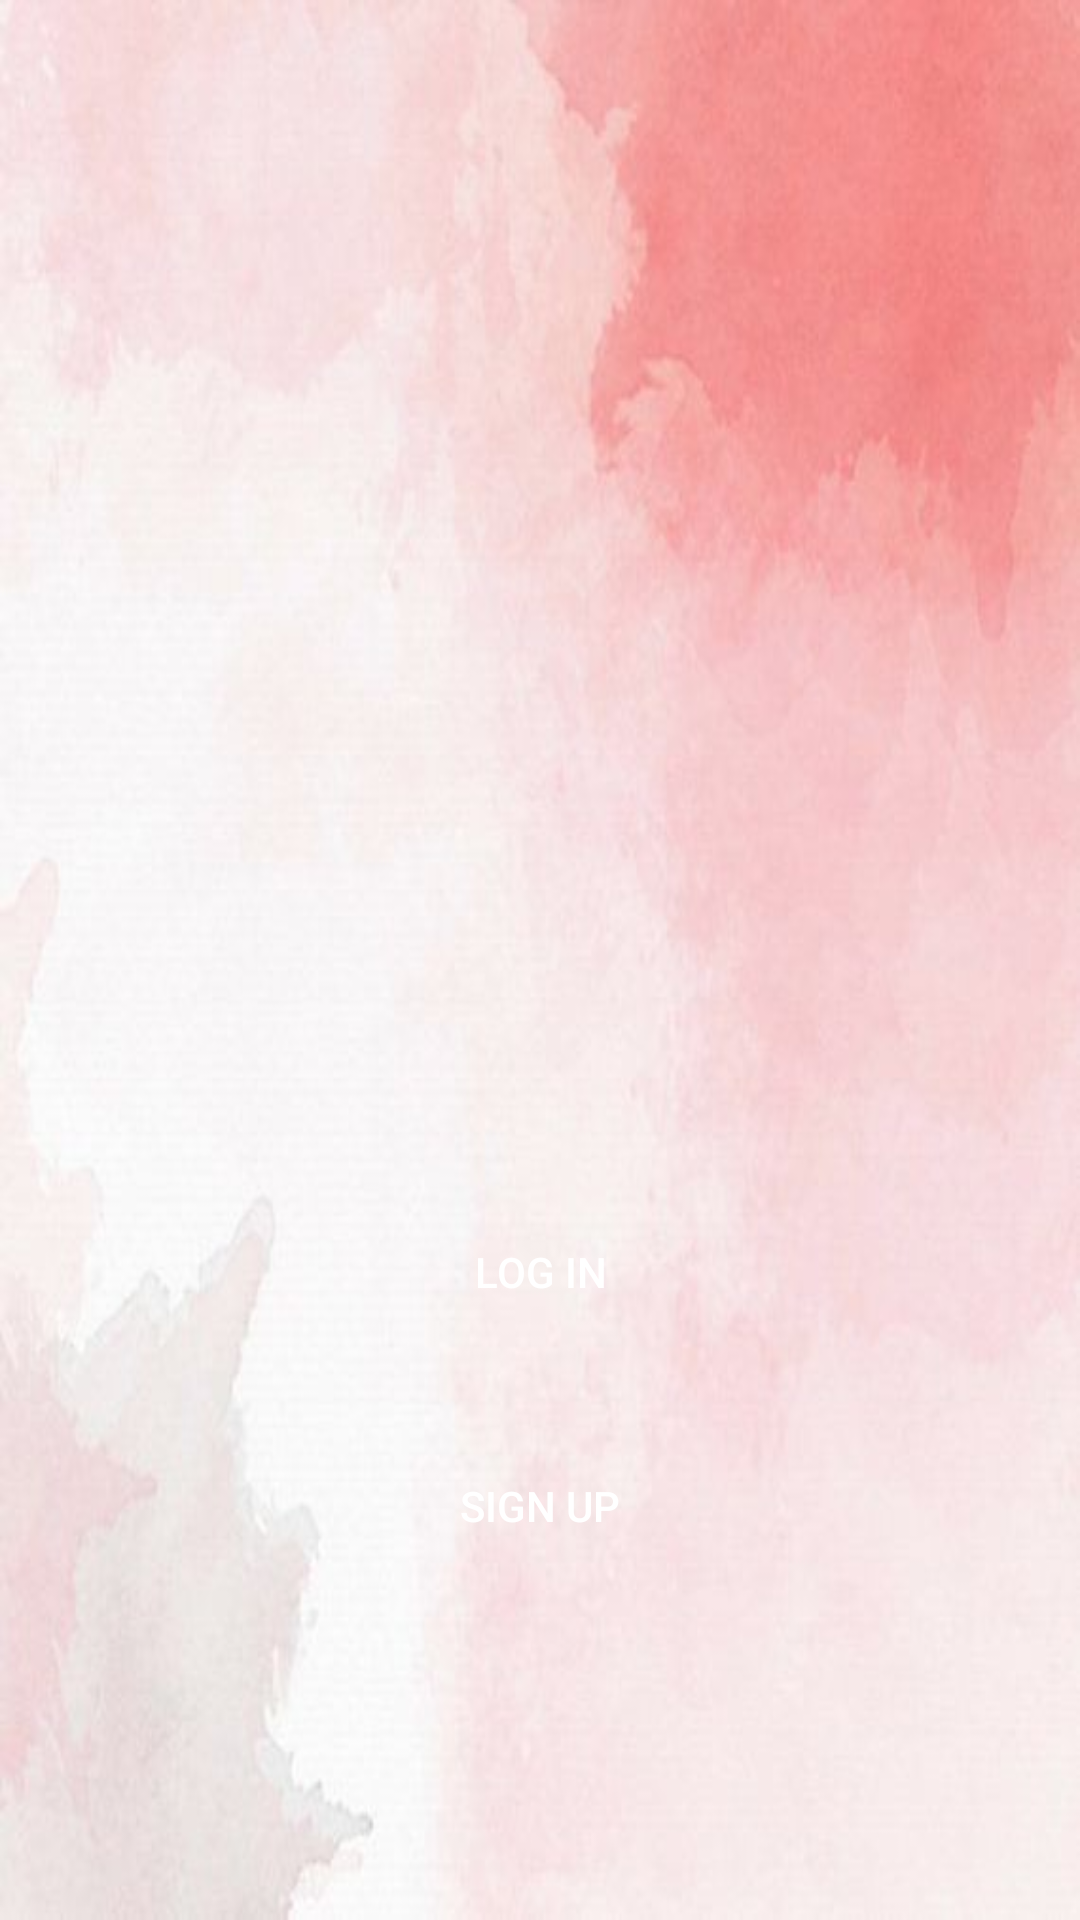

Layout XML and referenced resources for this Android screen:
<!-- AndroidManifest.xml: application theme AppTheme -->
<!-- res/layout/activity_opening.xml -->
<?xml version="1.0" encoding="utf-8"?>
<LinearLayout xmlns:android="http://schemas.android.com/apk/res/android"
    xmlns:app="http://schemas.android.com/apk/res-auto"
    android:id="@+id/ImageView"
    android:layout_width="match_parent"
    android:layout_height="match_parent"
    android:gravity="center"
    android:orientation="vertical"
    android:padding="40dp"
    android:background="@drawable/pastel">

    <ImageView
        android:id="@+id/logo"
        android:layout_width="472dp"
        android:layout_height="256dp"
        android:src="@mipmap/icon"/>

    <Button
        android:id="@+id/login"
        android:layout_width="match_parent"
        android:layout_height="wrap_content"
        android:layout_marginTop="30dp"
        android:background="@drawable/button_background"
        android:text="Log In"
        android:textColor="@android:color/white" />

    <Button
        android:id="@+id/signup"
        android:layout_width="match_parent"
        android:layout_height="wrap_content"
        android:layout_marginTop="30dp"
        android:background="@drawable/button_background"
        android:text="Sign Up"
        android:textColor="@android:color/white" />
</LinearLayout>
<!-- resources referenced by this layout -->
<resources>
  <!-- drawable pastel: jpg bitmap (drawable, 21147 bytes) -->
  <!-- mipmap icon: png bitmap (drawable, 144977 bytes) -->
  <style name="AppTheme" parent="Theme.AppCompat.Light.DarkActionBar">
          
          <item name="colorPrimary">@color/colorPrimary</item>
          <item name="colorPrimaryDark">@color/colorPrimaryDark</item>
          <item name="colorAccent">@color/colorAccent</item>
      </style>
  <color name="colorPrimary">#9e2020</color>
  <color name="colorPrimaryDark">#ba4444</color>
  <color name="colorAccent">#9e2020</color>
</resources>
